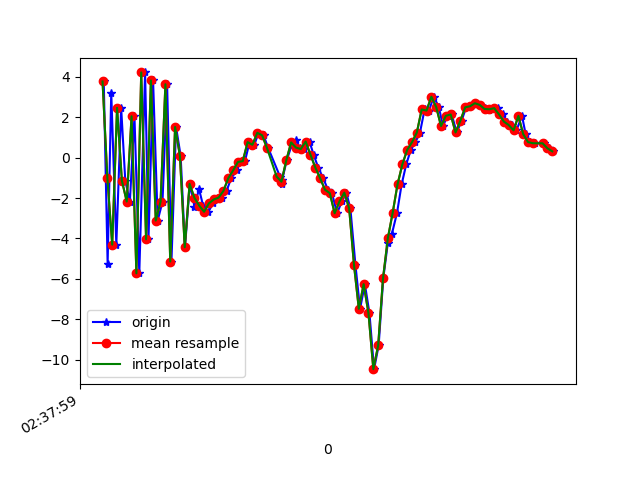

Values plotted in this chart, from the file beside it:
1617849479985, 545123546185360, 3.7704146, 0.93186235, 1.9390345
1617849480001, 545123565416130, -5.259, -0.6341, -0.2223
1617849480016, 545123584646900, 3.213, 1.041, -0.9244
1617849480037, 545123603877670, -4.31, -0.6368, 3.697
1617849480057, 545123623108440, 2.467, 0.521, -5.409
1617849480074, 545123642339210, -1.141, -0.1129, 7.943
1617849480093, 545123661569980, -2.175, -0.2397, -7.751
1617849480112, 545123680800750, 2.047, 0.5966, 7.441
1617849480132, 545123700031520, -5.73, -0.6486, -3.268
1617849480156, 545123719262290, 4.218, 1.195, 0.2327
1617849480170, 545123738493060, -4.043, -0.4762, 5.574
1617849480189, 545123757723830, 3.819, 0.925, -0.315
1617849480208, 545123776954600, -3.117, -0.3146, 6.414
1617849480228, 545123796185370, -2.183, 0.4056, -7.838
1617849480247, 545123815416140, 3.634, 1.201, 5.705
1617849480265, 545123834646910, -5.145, -0.5506, 0.2835
1617849480284, 545123853877680, 1.517, 0.7601, -5.631
1617849480303, 545123873108450, 0.09133, 0.746, 8.207
1617849480321, 545123892339220, -4.438, -0.2523, -5.53
1617849480341, 545123911569990, -1.299, 1.11, -5.063
1617849480360, 545123930800760, -2.422, 1.583, -0.04807
1617849480379, 545123950031530, -1.558, 2.834, 0.9307
1617849480396, 545123969262300, -2.38, 4.378, 0.371
1617849480418, 545123988493070, -2.681, 4.764, 0.6149
1617849480437, 545124007723840, -2.264, 4.526, 1.273
1617849480458, 545124026954610, -2.073, 3.952, 2.241
1617849480474, 545124046185380, -1.979, 3.095, 3.21
1617849480493, 545124065416150, -1.649, 2.11, 3.885
1617849480512, 545124084646920, -1.023, 2.089, 3.227
1617849480535, 545124103877690, -0.635, 1.597, 2.879
1617849480550, 545124123108460, -0.2141, -0.1532, 3.546
1617849480569, 545124142462883, -0.1756, -2.757, 3.621
1617849480588, 545124161693653, 0.7662, -2.827, 3.123
1617849480608, 545124180924423, 0.6366, -0.8459, 1.818
1617849480625, 545124200155193, 1.228, 0.5915, 0.5856
1617849480646, 545124219385963, 1.105, -1.133, 0.009241
1617849480665, 545124238616733, 0.4805, -3.232, 0.3672
1617849480714, 545124257847503, -0.9398, -1.567, -1.483
1617849480721, 545124277078273, -1.3, 0.5035, -3.228
1617849480723, 545124296309043, -1.084, 1.316, -4.821
1617849480742, 545124315539813, -0.1327, 1.312, -6.068
1617849480762, 545124334770583, 0.6188, 2.127, -6.943
1617849480779, 545124354001353, 0.8824, 2.235, -6.487
1617849480796, 545124373232123, 0.4964, 2.396, -6.078
1617849480815, 545124392462893, 0.4223, 3.942, -6.654
1617849480836, 545124411693663, 0.7943, 4.496, -7.111
1617849480853, 545124430924433, 0.1448, 2.479, -7.173
1617849480872, 545124450155203, -0.4901, 1.316, -6.978
1617849480893, 545124469385973, -1.023, 1.625, -7.112
1617849480912, 545124488616743, -1.589, 1.701, -7.808
1617849480929, 545124507847513, -1.761, 0.7742, -7.326
1617849480950, 545124527078283, -2.754, -0.9867, -5.813
1617849480970, 545124546309053, -2.167, -1.419, -5.068
1617849480988, 545124565539823, -1.737, -0.01301, -4.493
1617849481005, 545124584770593, -2.507, 2.196, -3.369
1617849481026, 545124604001363, -5.313, 0.3569, 0.7398
1617849481045, 545124623232133, -7.486, -3.193, 5.901
1617849481065, 545124642462903, -6.265, -3.146, 6.224
1617849481084, 545124661693673, -7.712, 4.577, 4.882
1617849481103, 545124680924443, -10.48, 7.525, 9.377
1617849481122, 545124700155213, -9.302, 6.927, 12.28
... 37 more rows
